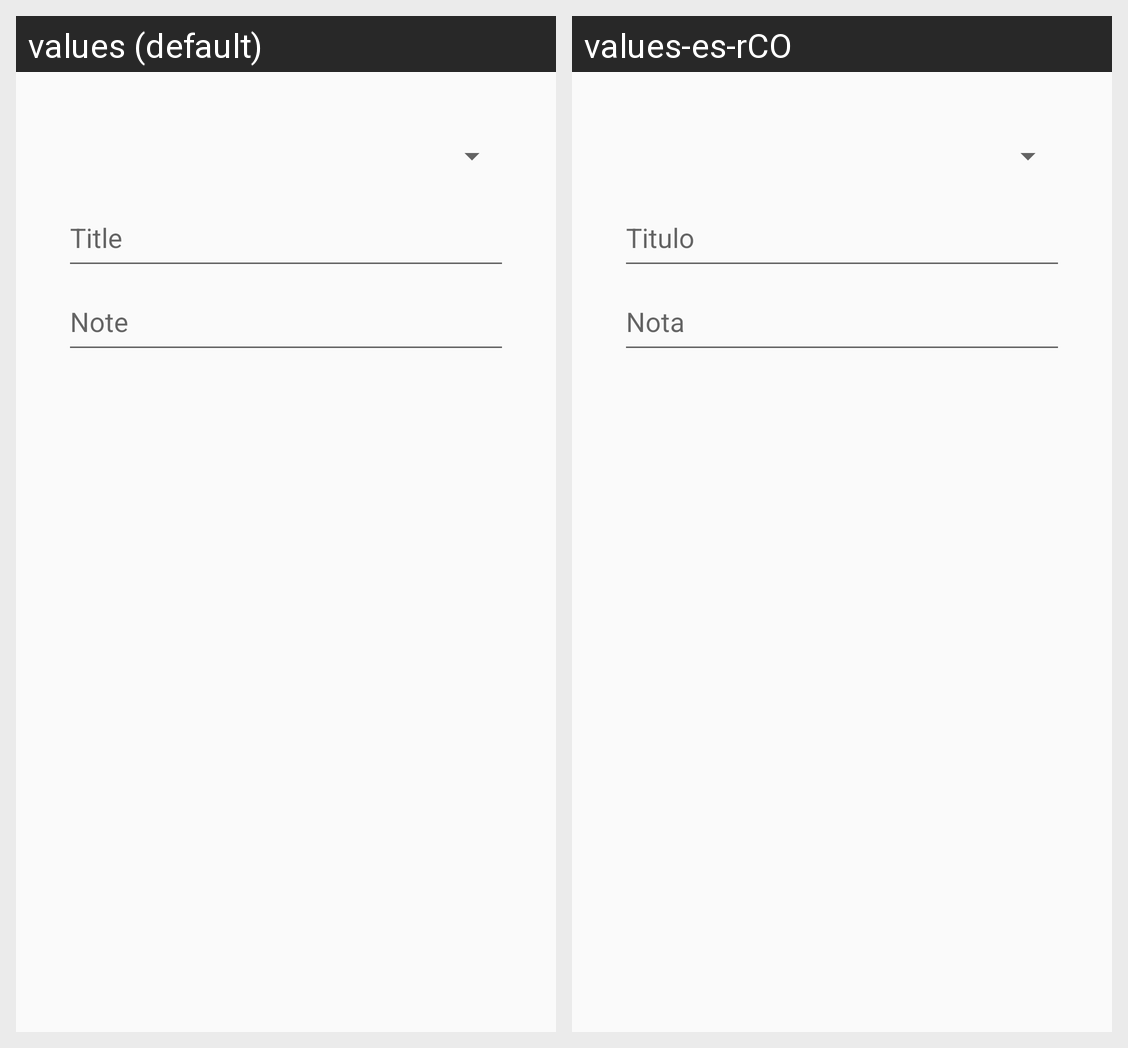

The Android screen above is rendered under two locales of the same app. Produce the string resources it draws, with the default and per-locale values.
Android screen res/layout/activity_main.xml rendered under 2 locales, left to right: values (default), values-es-rCO. Device: Nexus 5 (rendered at 1080×1920; each locale shown at half size, 540×960, under a caption strip naming it); theme Theme.NoteKeeper.
Strings drawn on this screen, with the default value and each locale's value (text and hints the layout hard-codes, and strings that could not be matched under every locale, appear in the picture but are not listed):

placeHolderTitle
  values: Title
  values-es-rCO: Titulo

placeHolderText
  values: Note
  values-es-rCO: Nota
